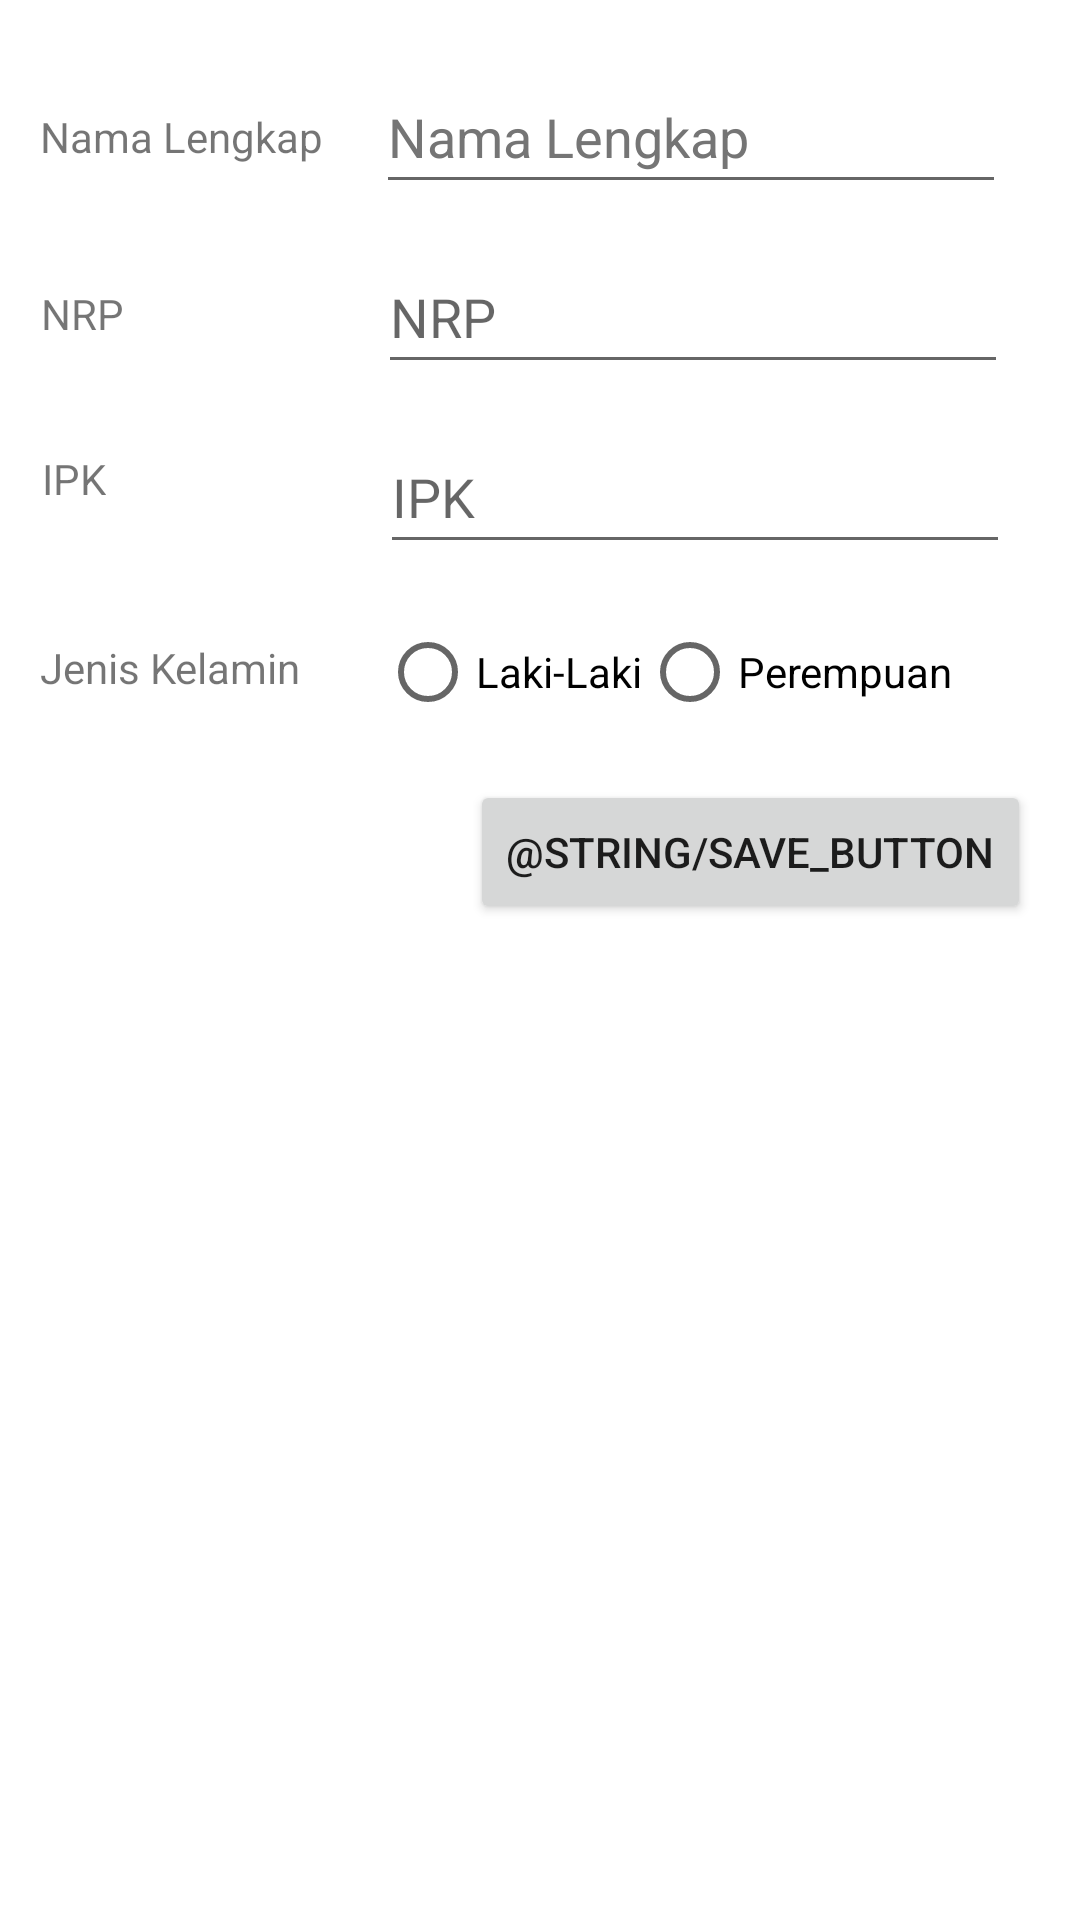

The Android layout XML behind this screen, and the referenced resources:
<!-- AndroidManifest.xml: application theme Theme.FormLearn -->
<!-- res/layout/activity_main.xml -->
<?xml version="1.0" encoding="utf-8"?>
<androidx.constraintlayout.widget.ConstraintLayout xmlns:android="http://schemas.android.com/apk/res/android"
    xmlns:app="http://schemas.android.com/apk/res-auto"
    xmlns:tools="http://schemas.android.com/tools"
    android:layout_width="match_parent"
    android:layout_height="match_parent">

    <TextView
        android:id="@+id/tNama"
        android:layout_width="wrap_content"
        android:layout_height="wrap_content"
        android:layout_marginTop="36dp"
        android:text="@string/nama_lengkap"
        app:layout_constraintEnd_toEndOf="parent"
        app:layout_constraintHorizontal_bias="0.05"
        app:layout_constraintStart_toStartOf="parent"
        app:layout_constraintTop_toTopOf="parent" />

    <TextView
        android:id="@+id/tNrp"
        android:layout_width="wrap_content"
        android:layout_height="wrap_content"
        android:layout_marginTop="40dp"
        android:text="@string/nrp"
        app:layout_constraintEnd_toEndOf="parent"
        app:layout_constraintHorizontal_bias="0.041"
        app:layout_constraintStart_toStartOf="parent"
        app:layout_constraintTop_toBottomOf="@+id/tNama" />

    <TextView
        android:id="@+id/tIpk"
        android:layout_width="wrap_content"
        android:layout_height="wrap_content"
        android:layout_marginTop="36dp"
        android:text="@string/ipk"
        app:layout_constraintEnd_toEndOf="parent"
        app:layout_constraintHorizontal_bias="0.041"
        app:layout_constraintStart_toStartOf="parent"
        app:layout_constraintTop_toBottomOf="@+id/tNrp" />

    <TextView
        android:id="@+id/tJk"
        android:layout_width="wrap_content"
        android:layout_height="wrap_content"
        android:layout_marginTop="44dp"
        android:text="@string/jenis_kelamin"
        app:layout_constraintEnd_toEndOf="parent"
        app:layout_constraintHorizontal_bias="0.049"
        app:layout_constraintStart_toStartOf="parent"
        app:layout_constraintTop_toBottomOf="@+id/tIpk" />

    <EditText
        android:id="@+id/etNama"
        android:layout_width="wrap_content"
        android:layout_height="wrap_content"
        android:layout_marginTop="20dp"
        android:autofillHints="nama"
        android:ems="10"
        android:hint="@string/nama_lengkap"
        android:inputType="textPersonName"
        android:minHeight="48dp"
        android:textColorHint="#757575"
        app:layout_constraintEnd_toEndOf="parent"
        app:layout_constraintHorizontal_bias="0.835"
        app:layout_constraintStart_toStartOf="parent"
        app:layout_constraintTop_toTopOf="parent"
        tools:ignore="DuplicateSpeakableTextCheck" />

    <EditText
        android:id="@+id/etNrp"
        android:layout_width="wrap_content"
        android:layout_height="wrap_content"
        android:layout_marginTop="12dp"
        android:autofillHints="nrp"
        android:hint="@string/nrp"
        android:ems="10"
        android:inputType="textPersonName"
        android:minHeight="48dp"
        app:layout_constraintEnd_toEndOf="parent"
        app:layout_constraintHorizontal_bias="0.84"
        app:layout_constraintStart_toStartOf="parent"
        app:layout_constraintTop_toBottomOf="@+id/etNama"
        tools:ignore="DuplicateSpeakableTextCheck" />

    <EditText
        android:id="@+id/etIpk"
        android:layout_width="wrap_content"
        android:layout_height="wrap_content"
        android:layout_marginTop="12dp"
        android:autofillHints="ipk"
        android:hint="@string/ipk"
        android:ems="10"
        android:inputType="numberDecimal"
        android:minHeight="48dp"
        app:layout_constraintEnd_toEndOf="parent"
        app:layout_constraintHorizontal_bias="0.845"
        app:layout_constraintStart_toStartOf="parent"
        app:layout_constraintTop_toBottomOf="@+id/etNrp"
        tools:ignore="DuplicateSpeakableTextCheck" />

    <RadioGroup
        android:id="@+id/rbJk"
        android:layout_width="210dp"
        android:layout_height="wrap_content"
        android:layout_marginTop="12dp"
        android:orientation="horizontal"
        app:layout_constraintEnd_toEndOf="parent"
        app:layout_constraintHorizontal_bias="0.845"
        app:layout_constraintStart_toStartOf="parent"
        app:layout_constraintTop_toBottomOf="@+id/etIpk">

        <RadioButton
            android:id="@+id/rbLk"
            android:layout_width="wrap_content"
            android:layout_height="wrap_content"
            android:layout_marginStart="0dp"
            android:layout_marginTop="0dp"
            android:duplicateParentState="true"
            android:text="@string/jk_laki_laki" />

        <RadioButton
            android:id="@+id/rbPr"
            android:layout_width="wrap_content"
            android:layout_height="wrap_content"
            android:duplicateParentState="true"
            android:text="@string/jk_perempuan" />

    </RadioGroup>

    <Button
        android:id="@+id/save_button"
        android:layout_width="wrap_content"
        android:layout_height="wrap_content"
        android:layout_marginTop="28dp"
        android:text="@string/save_button"
        app:layout_constraintEnd_toEndOf="parent"
        app:layout_constraintHorizontal_bias="0.905"
        app:layout_constraintStart_toStartOf="parent"
        app:layout_constraintTop_toBottomOf="@+id/tJk" />

    <androidx.recyclerview.widget.RecyclerView
        android:id="@+id/mahasiswa_list"
        android:layout_width="match_parent"
        android:layout_height="220dp"
        android:layout_marginTop="96dp"
        app:layout_constraintEnd_toEndOf="parent"
        app:layout_constraintStart_toStartOf="parent"
        app:layout_constraintTop_toBottomOf="@+id/tJk" />
</androidx.constraintlayout.widget.ConstraintLayout>
<!-- resources referenced by this layout -->
<resources>
  <string name="ipk">IPK</string>
  <string name="jenis_kelamin">Jenis Kelamin</string>
  <string name="jk_laki_laki">Laki-Laki</string>
  <string name="jk_perempuan">Perempuan</string>
  <string name="nama_lengkap">Nama Lengkap</string>
  <string name="nrp">NRP</string>
  <style name="Theme.FormLearn" parent="Theme.MaterialComponents.DayNight.DarkActionBar">
          
          <item name="colorPrimary">@color/purple_500</item>
          <item name="colorPrimaryVariant">@color/purple_700</item>
          <item name="colorOnPrimary">@color/white</item>
          
          <item name="colorSecondary">@color/teal_200</item>
          <item name="colorSecondaryVariant">@color/teal_700</item>
          <item name="colorOnSecondary">@color/black</item>
          
          <item name="android:statusBarColor" tools:targetApi="l">?attr/colorPrimaryVariant</item>
          
      </style>
  <!-- not gathered from this repository: default colours our renderer supplied (Android Studio template values) -->
  <color name="purple_500">#FF6200EE</color>
  <color name="purple_700">#FF3700B3</color>
  <color name="teal_200">#FF03DAC5</color>
  <color name="teal_700">#FF018786</color>
  <color name="black">#FF000000</color>
  <color name="white">#FFFFFFFF</color>
</resources>
